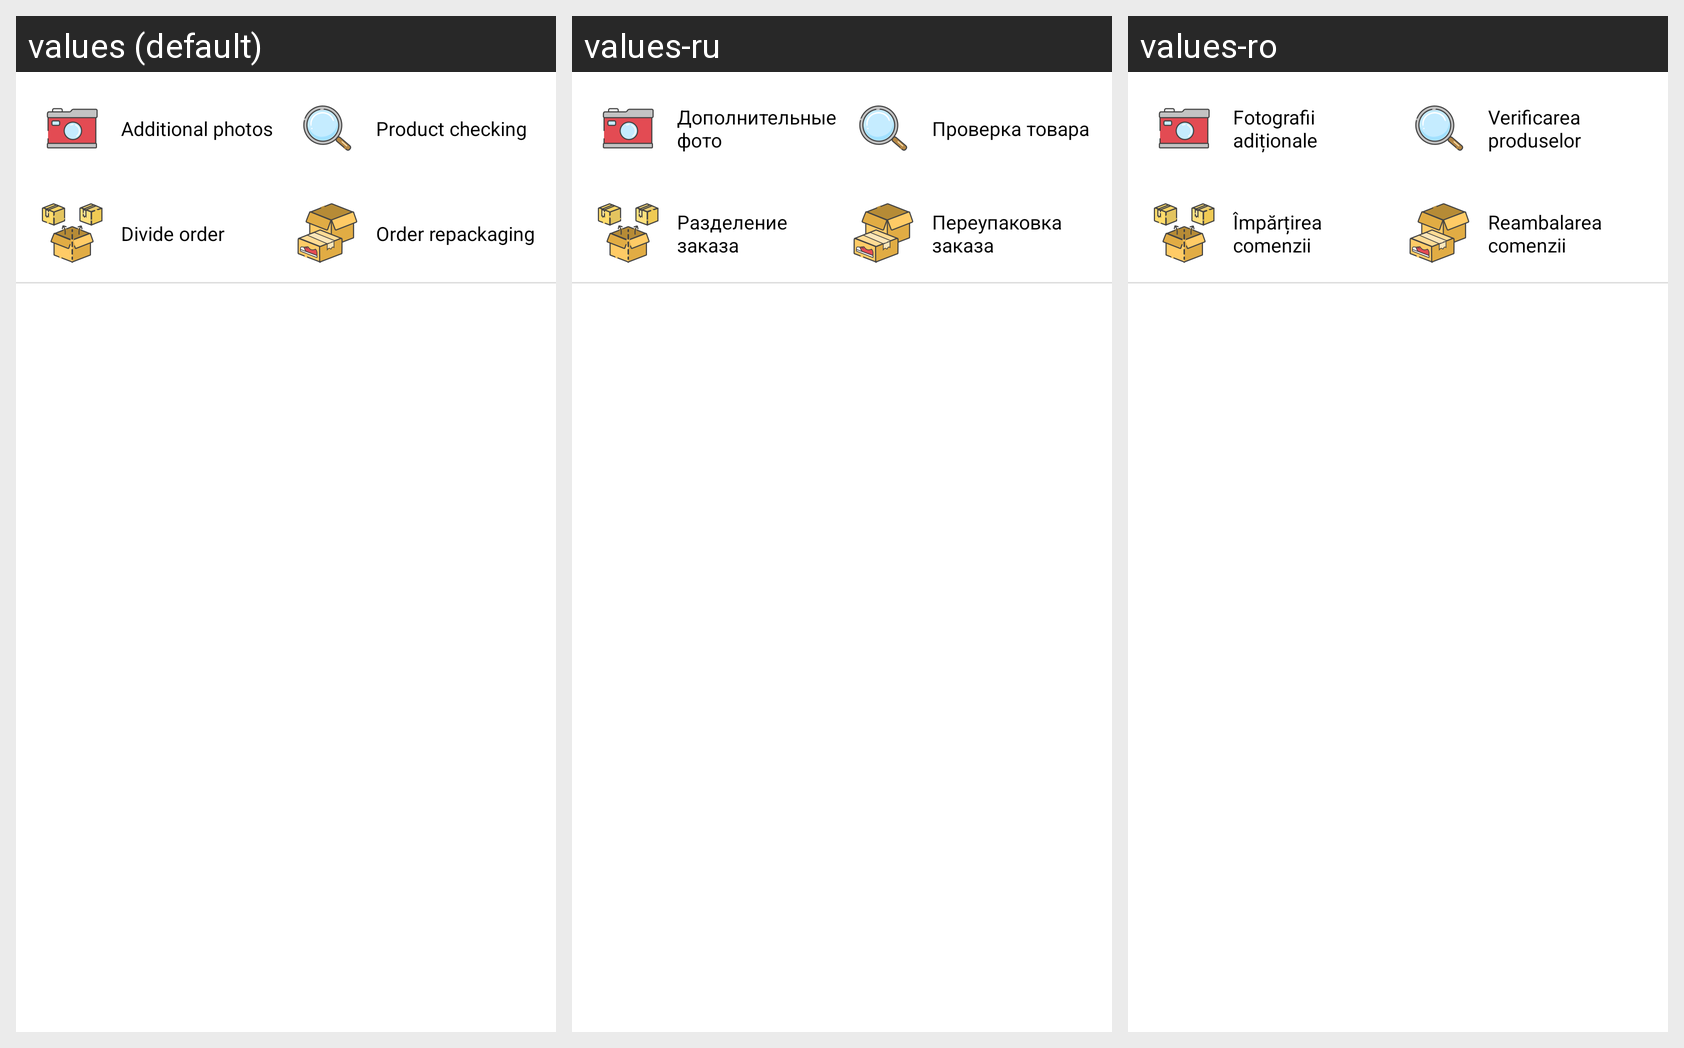

For this localized Android screen grid, give each drawn string resource with its value in every locale shown.
Android screen res/layout/additional_services_layout.xml rendered under 3 locales, left to right: values (default), values-ru, values-ro. Device: Nexus 5 (rendered at 1080×1920; each locale shown at half size, 540×960, under a caption strip naming it); theme AppTheme.
Strings drawn on this screen, with the default value and each locale's value (text and hints the layout hard-codes, and strings that could not be matched under every locale, appear in the picture but are not listed):

additional_photo
  values: Additional photos
  values-ru: Дополнительные фото
  values-ro: Fotografii adiționale

check_product
  values: Product checking
  values-ru: Проверка товара
  values-ro: Verificarea produselor

divide_parcel
  values: Divide order
  values-ru: Разделение заказа
  values-ro: Împărțirea comenzii

repacking
  values: Order repackaging
  values-ru: Переупаковка заказа
  values-ro: Reambalarea comenzii
